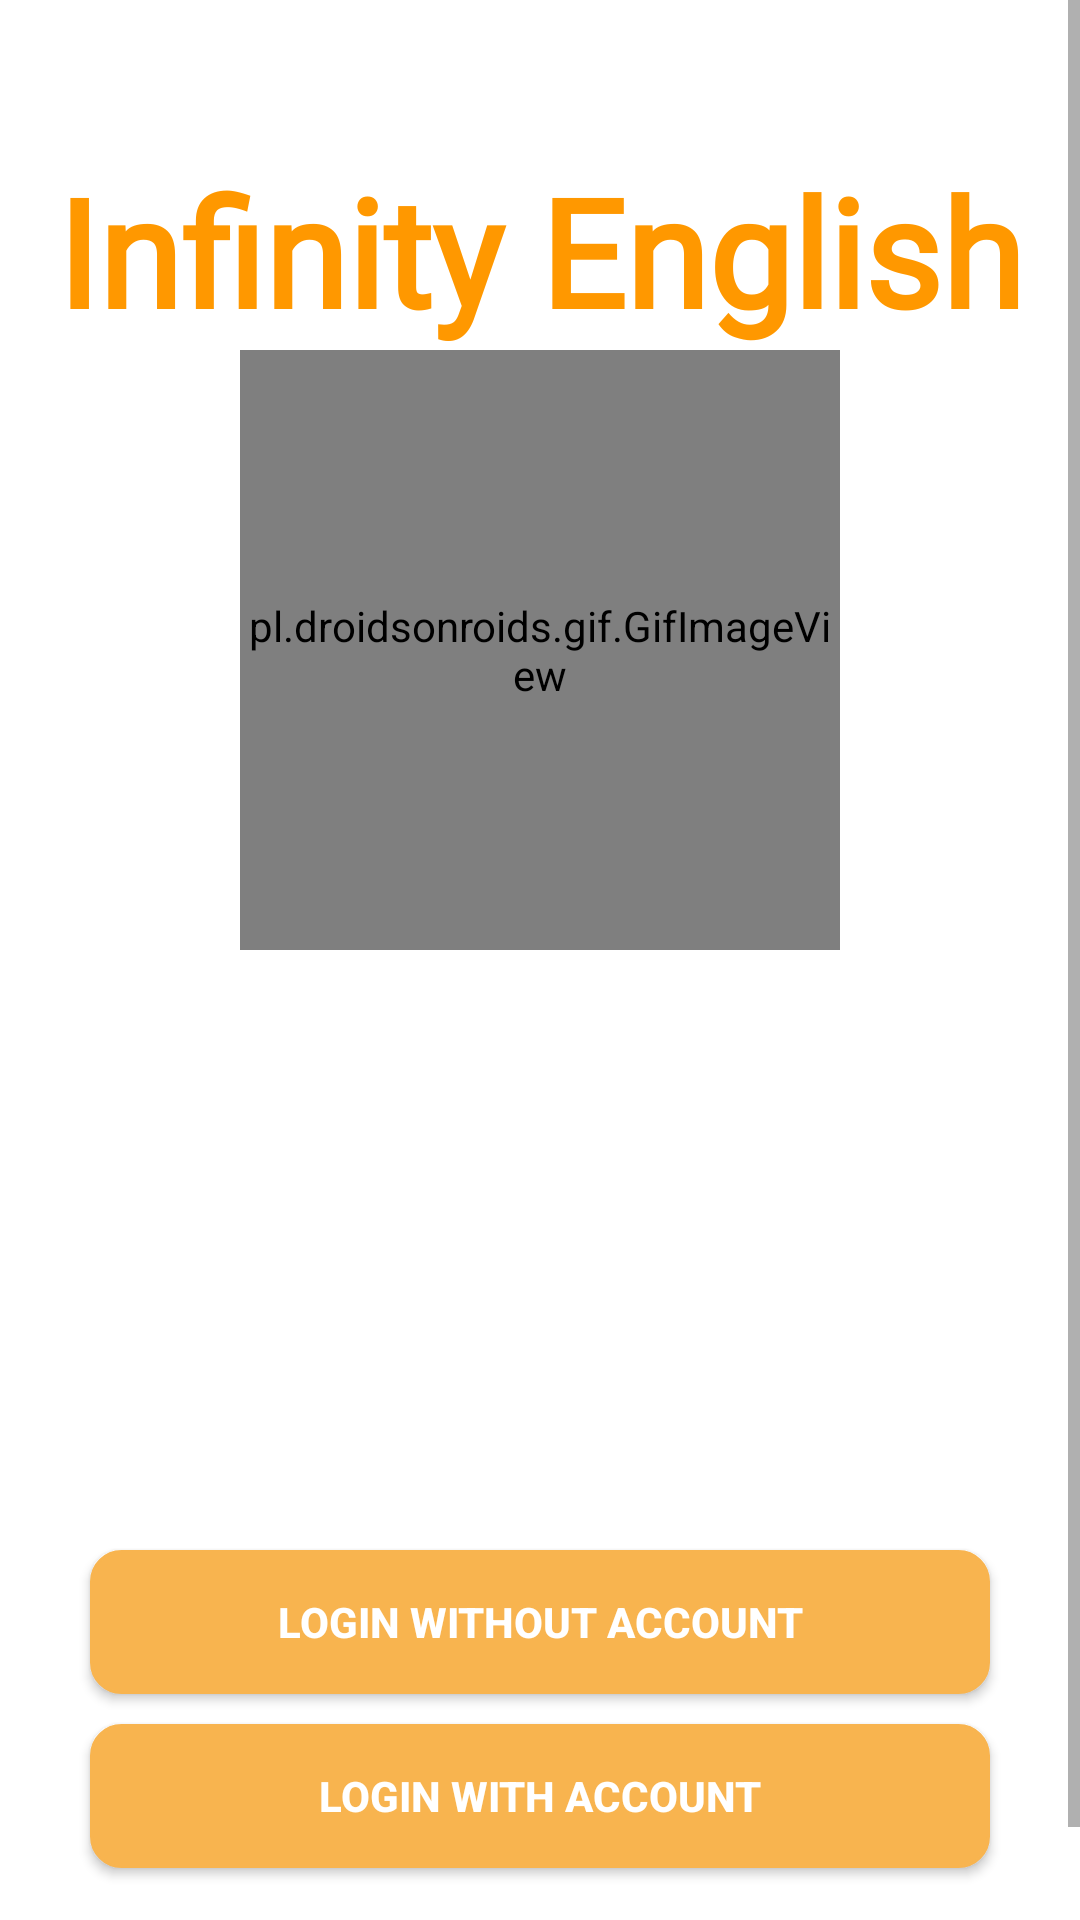

This screen was rendered from an Android layout file. Write that file and the resources it references.
<!-- AndroidManifest.xml: application theme Theme.InfinityEnglish -->
<!-- res/layout/activity_start.xml -->
<?xml version="1.0" encoding="utf-8"?>
<layout xmlns:android="http://schemas.android.com/apk/res/android">

    <ScrollView
        android:layout_width="match_parent"
        android:layout_height="match_parent">

        <androidx.constraintlayout.widget.ConstraintLayout xmlns:android="http://schemas.android.com/apk/res/android"
            xmlns:app="http://schemas.android.com/apk/res-auto"
            xmlns:tools="http://schemas.android.com/tools"
            android:layout_width="match_parent"
            android:layout_height="match_parent"
            android:background="@color/white"
            tools:context=".view.activity.StartActivity">

            <TextView
                android:id="@+id/title"
                android:layout_width="wrap_content"
                android:layout_height="wrap_content"
                android:layout_marginTop="50dp"
                android:fontFamily="@font/dancing_script"
                android:text="Infinity English"
                android:textColor="@color/colorPrimary2"
                android:textSize="50dp"
                android:textStyle="bold"
                app:layout_constraintBottom_toTopOf="@id/logo"
                app:layout_constraintLeft_toLeftOf="parent"
                app:layout_constraintRight_toRightOf="parent"
                app:layout_constraintTop_toTopOf="parent" />

            <pl.droidsonroids.gif.GifImageView
                android:id="@+id/logo"
                android:layout_width="200dp"
                android:layout_height="200dp"
                android:background="@drawable/logo"
                app:layout_constraintBottom_toTopOf="@id/english_logo"
                app:layout_constraintLeft_toLeftOf="parent"
                app:layout_constraintRight_toRightOf="parent"
                app:layout_constraintTop_toBottomOf="@id/title" />

            <ImageView
                android:id="@+id/english_logo"
                android:layout_width="200dp"
                android:layout_height="200dp"
                android:src="@drawable/english_logo"
                app:layout_constraintBottom_toTopOf="@id/login_without_account"
                app:layout_constraintLeft_toLeftOf="parent"
                app:layout_constraintRight_toRightOf="parent"
                app:layout_constraintTop_toBottomOf="@id/logo" />

            <Button
                android:id="@+id/login_without_account"
                android:layout_width="match_parent"
                android:layout_height="wrap_content"
                android:layout_marginStart="30dp"
                android:layout_marginEnd="30dp"
                android:layout_marginBottom="10dp"
                android:background="@drawable/round_corner_button"
                android:text="Login without account"
                android:textColor="@color/white"
                android:textStyle="bold"
                app:layout_constraintBottom_toTopOf="@id/login_account"
                app:layout_constraintTop_toBottomOf="@id/english_logo" />

            <Button
                android:id="@+id/login_account"
                android:layout_width="match_parent"
                android:layout_height="wrap_content"
                android:layout_marginStart="30dp"
                android:layout_marginEnd="30dp"
                android:layout_marginBottom="50dp"
                android:background="@drawable/round_corner_button"
                android:text="Login with account"
                android:textColor="@color/white"
                android:textStyle="bold"
                app:layout_constraintBottom_toBottomOf="parent"
                app:layout_constraintTop_toBottomOf="@id/login_without_account" />

        </androidx.constraintlayout.widget.ConstraintLayout>
    </ScrollView>
</layout>
<!-- resources referenced by this layout -->
<resources>
  <color name="colorPrimary2">#FF9800</color>
  <color name="white">#FFFFFFFF</color>
  <!-- drawable round_corner_button (drawable-v24) -->
  <?xml version="1.0" encoding="utf-8"?>
  <shape xmlns:android="http://schemas.android.com/apk/res/android">
      <stroke
          android:width="1dp"
          android:color="@color/colorPrimary" />
  
      <solid android:color="@color/colorPrimary" />
  
      <padding
          android:bottom="7dp"
          android:left="7dp"
          android:right="7dp"
          android:top="7dp" />
  
      <corners android:radius="10dp" />
  </shape>
  <style name="Theme.InfinityEnglish" parent="Theme.AppCompat.DayNight.NoActionBar">
          
          <item name="colorPrimary">@color/purple_500</item>
          <item name="colorPrimaryVariant">@color/colorPrimary2</item>
          <item name="colorOnPrimary">@color/white</item>
          
          <item name="colorSecondary">@color/teal_200</item>
          <item name="colorSecondaryVariant">@color/teal_700</item>
          <item name="colorOnSecondary">@color/black</item>
          
          <item name="android:statusBarColor" tools:targetApi="l">?attr/colorPrimaryVariant</item>
          
  
          
          <item name="android:windowActivityTransitions">true</item>
      </style>
  <color name="colorPrimary">#F8B44F</color>
  <color name="purple_500">#FF6200EE</color>
  <color name="teal_200">#FF03DAC5</color>
  <color name="teal_700">#FF018786</color>
  <color name="black">#FF000000</color>
</resources>
